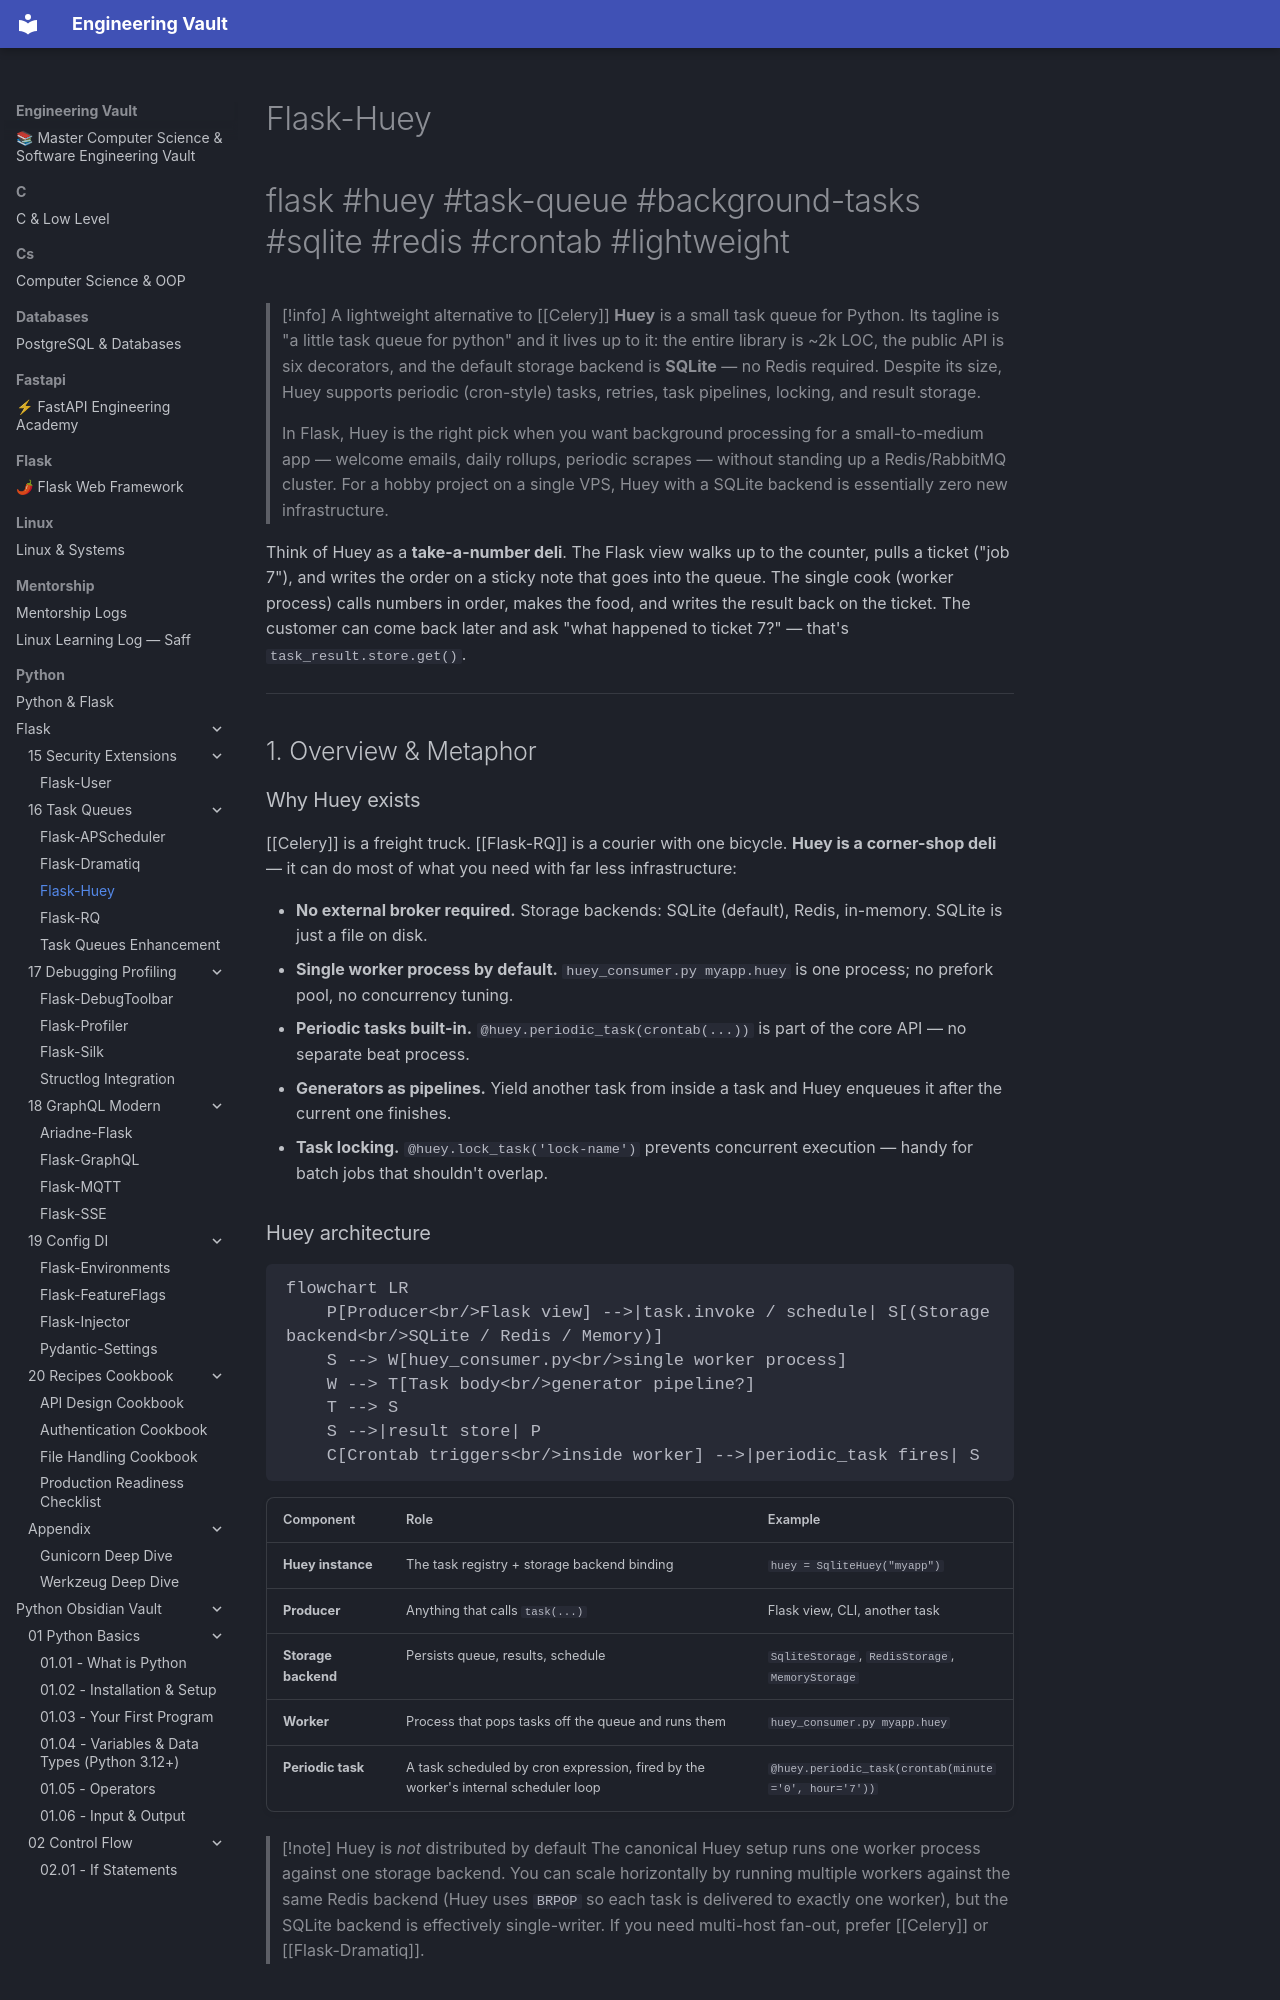

repository: Saff9/engineering-vault · page: python/Flask/16-Task-Queues/Flask-Huey/index.html · generator: mkdocs

---
title: Flask-Huey
tags:
  - flask
  - huey
  - task-queue
  - background-tasks
  - sqlite
  - redis
  - crontab
  - lightweight
aliases:
  - flask-huey
  - huey
  - huey-task-queue
related:
  - "[[Celery]]"
  - "[[Flask-RQ]]"
  - "[[Flask-Dramatiq]]"
  - "[[Flask-APScheduler]]"
  - "[[Flask-SQLAlchemy]]"
  - "[[Flask-Mail]]"
created: 2024-01-15
updated: 2024-01-15
---

# Flask-Huey

#flask #huey #task-queue #background-tasks #sqlite #redis #crontab #lightweight

> [!info] A lightweight alternative to [[Celery]]
> **Huey** is a small task queue for Python. Its tagline is "a little task queue for python" and it lives up to it: the entire library is ~2k LOC, the public API is six decorators, and the default storage backend is **SQLite** — no Redis required. Despite its size, Huey supports periodic (cron-style) tasks, retries, task pipelines, locking, and result storage.
>
> In Flask, Huey is the right pick when you want background processing for a small-to-medium app — welcome emails, daily rollups, periodic scrapes — without standing up a Redis/RabbitMQ cluster. For a hobby project on a single VPS, Huey with a SQLite backend is essentially zero new infrastructure.

Think of Huey as a **take-a-number deli**. The Flask view walks up to the counter, pulls a ticket ("job 7"), and writes the order on a sticky note that goes into the queue. The single cook (worker process) calls numbers in order, makes the food, and writes the result back on the ticket. The customer can come back later and ask "what happened to ticket 7?" — that's `task_result.store.get()`.

---

## 1. Overview & Metaphor

### Why Huey exists

[[Celery]] is a freight truck. [[Flask-RQ]] is a courier with one bicycle. **Huey is a corner-shop deli** — it can do most of what you need with far less infrastructure:

- **No external broker required.** Storage backends: SQLite (default), Redis, in-memory. SQLite is just a file on disk.
- **Single worker process by default.** `huey_consumer.py myapp.huey` is one process; no prefork pool, no concurrency tuning.
- **Periodic tasks built-in.** `@huey.periodic_task(crontab(...))` is part of the core API — no separate beat process.
- **Generators as pipelines.** Yield another task from inside a task and Huey enqueues it after the current one finishes.
- **Task locking.** `@huey.lock_task('lock-name')` prevents concurrent execution — handy for batch jobs that shouldn't overlap.
